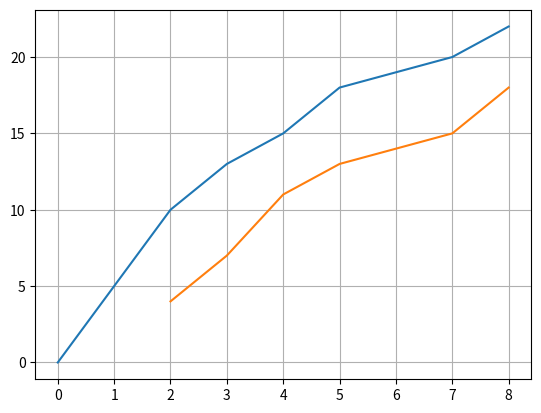

This chart was generated by the following Python code:

import numpy as np
import matplotlib.pyplot as plt

plt.plot([0,2,3,4,5,6,7,8],[0,10,13,15,18,19,20,22])
plt.plot([2,3,4,5,6,7,8],[4,7,11,13,14,15,18])

plt.grid(True)
plt.show()
